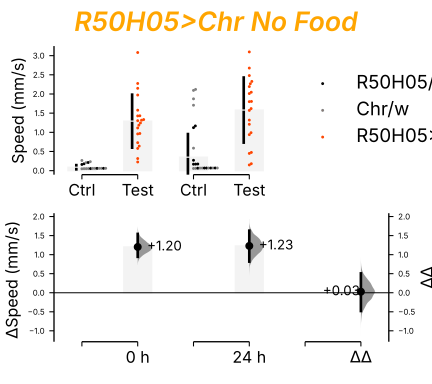

The file beside this chart, header and first rows:
, ID, Status, Genotype, Sex, MinimumAge, MaximumAge, Food1, Food2, Temperature, #Flies, Starvedhrs, Date, averageSpeed_mm/s, xPosition_mm, yPosition_mm, inLeftPort, inRightPort, countLogDate, feedLogDate, GenoReduced, Light
0, 1, Ctrl, w1118; uas-cschrimson, M, 8, 9, nan, nan, Red Light On, 1, 0, 2021-11-12_16-18-50, 0.07563, 1.848, 2.986, 0.0, 0.003473, 2021-11-12_16-18-50, 2021-11-12_16-18-54, Chr/w, Red Light On
1, 2, Ctrl, w1118; r50h05-gal4, M, 8, 9, nan, nan, Red Light On, 1, 0, 2021-11-12_16-18-50, 0.09019, 10.59, 12.63, 0.0, 0.0, 2021-11-12_16-18-50, 2021-11-12_16-18-54, R50H05/w, Red Light On
2, 3, Test, r50h05-gal4>uas-cschrimson, M, 8, 9, nan, nan, Red Light On, 1, 0, 2021-11-12_16-18-50, 1.114, 6.068, 4.948, 0.7558, 0.5127, 2021-11-12_16-18-50, 2021-11-12_16-18-54, R50H05>Chr, Red Light On
3, 4, Ctrl, w1118; uas-cschrimson, M, 8, 9, nan, nan, Red Light On, 1, 0, 2021-11-12_16-18-50, 0.06606, 8.979, 8.106, 0.0, 0.0, 2021-11-12_16-18-50, 2021-11-12_16-18-54, Chr/w, Red Light On
4, 5, Ctrl, w1118; r50h05-gal4, M, 8, 9, nan, nan, Red Light On, 1, 0, 2021-11-12_16-18-50, 0.06927, 0.8238, 11.23, 0.0, 0.05141, 2021-11-12_16-18-50, 2021-11-12_16-18-54, R50H05/w, Red Light On
5, 6, Test, r50h05-gal4>uas-cschrimson, M, 8, 9, nan, nan, Red Light On, 1, 0, 2021-11-12_16-18-50, 1.428, 6.097, 7.138, 0.439, 0.5245, 2021-11-12_16-18-50, 2021-11-12_16-18-54, R50H05>Chr, Red Light On
6, 7, Ctrl, w1118; uas-cschrimson, M, 8, 9, nan, nan, Red Light On, 1, 0, 2021-11-12_16-18-50, 0.06037, 6.477, 4.837, 0.0, 0.0, 2021-11-12_16-18-50, 2021-11-12_16-18-54, Chr/w, Red Light On
7, 8, Ctrl, w1118; r50h05-gal4, M, 8, 9, nan, nan, Red Light On, 1, 0, 2021-11-12_16-18-50, 0.05983, 8.169, 2.037, 0.0, 0.0, 2021-11-12_16-18-50, 2021-11-12_16-18-54, R50H05/w, Red Light On
8, 9, Test, r50h05-gal4>uas-cschrimson, M, 8, 9, nan, nan, Red Light On, 1, 0, 2021-11-12_16-18-50, 1.244, 6.576, 7.465, 1.453, 1.234, 2021-11-12_16-18-50, 2021-11-12_16-18-54, R50H05>Chr, Red Light On
9, 10, Ctrl, w1118; uas-cschrimson, M, 8, 9, nan, nan, Red Light On, 1, 0, 2021-11-12_16-18-50, 0.0634, 6.093, 10.38, 0.0, 0.03473, 2021-11-12_16-18-50, 2021-11-12_16-18-54, Chr/w, Red Light On
10, 11, Ctrl, w1118; r50h05-gal4, M, 8, 9, nan, nan, Red Light On, 1, 0, 2021-11-12_16-18-50, 0.1168, 7.302, 6.745, 0.0, 0.0, 2021-11-12_16-18-50, 2021-11-12_16-18-54, R50H05/w, Red Light On
11, 12, Test, r50h05-gal4>uas-cschrimson, M, 8, 9, nan, nan, Red Light On, 1, 0, 2021-11-12_16-18-50, 0.5804, 6.273, 8.379, 0.1924, 0.2869, 2021-11-12_16-18-50, 2021-11-12_16-18-54, R50H05>Chr, Red Light On
12, 13, Ctrl, w1118; uas-cschrimson, M, 8, 9, nan, nan, Red Light On, 1, 0, 2021-11-12_16-18-50, 0.2092, 7.057, 9.248, 0.02084, 0.1084, 2021-11-12_16-18-50, 2021-11-12_16-18-54, Chr/w, Red Light On
13, 14, Ctrl, w1118; r50h05-gal4, M, 8, 9, nan, nan, Red Light On, 1, 0, 2021-11-12_16-18-50, 0.06634, 6.964, 10.22, 0.004168, 0.0, 2021-11-12_16-18-50, 2021-11-12_16-18-54, R50H05/w, Red Light On
14, 15, Test, r50h05-gal4>uas-cschrimson, M, 8, 9, nan, nan, Red Light On, 1, 0, 2021-11-12_16-18-50, 0.3162, 6.58, 7.524, 0.0, 0.05141, 2021-11-12_16-18-50, 2021-11-12_16-18-54, R50H05>Chr, Red Light On
15, 16, Ctrl, w1118; uas-cschrimson, M, 8, 9, nan, nan, Red Light On, 1, 0, 2021-11-12_16-18-50, 0.2347, 9.799, 6.497, 0.0, 15.96, 2021-11-12_16-18-50, 2021-11-12_16-18-54, Chr/w, Red Light On
16, 17, Ctrl, w1118; r50h05-gal4, M, 8, 9, nan, nan, Red Light On, 1, 0, 2021-11-12_16-18-50, 0.07454, 4.93, 9.149, 0.0, 0.0, 2021-11-12_16-18-50, 2021-11-12_16-18-54, R50H05/w, Red Light On
17, 18, Test, r50h05-gal4>uas-cschrimson, M, 8, 9, nan, nan, Red Light On, 1, 0, 2021-11-12_16-18-50, 1.973, 6.465, 7.598, 0.3668, 0.9635, 2021-11-12_16-18-50, 2021-11-12_16-18-54, R50H05>Chr, Red Light On
18, 19, Ctrl, w1118; uas-cschrimson, M, 8, 9, nan, nan, Red Light On, 1, 0, 2021-11-12_16-18-50, 0.07045, 2.669, 6.505, 0.0, 0.0264, 2021-11-12_16-18-50, 2021-11-12_16-18-54, Chr/w, Red Light On
19, 20, Ctrl, w1118; r50h05-gal4, M, 8, 9, nan, nan, Red Light On, 1, 0, 2021-11-12_16-18-50, 0.0607, 2.372, 4.319, 0.0, 0.0, 2021-11-12_16-18-50, 2021-11-12_16-18-54, R50H05/w, Red Light On
20, 21, Test, r50h05-gal4>uas-cschrimson, M, 8, 9, nan, nan, Red Light On, 1, 0, 2021-11-12_16-18-50, 0.9586, 5.999, 7.132, 0.4592, 0.4647, 2021-11-12_16-18-50, 2021-11-12_16-18-54, R50H05>Chr, Red Light On
21, 22, Ctrl, w1118; uas-cschrimson, M, 8, 9, nan, nan, Red Light On, 1, 0, 2021-11-12_16-18-50, 0.06414, 6.694, 10.95, 0.0, 0.0, 2021-11-12_16-18-50, 2021-11-12_16-18-54, Chr/w, Red Light On
22, 23, Ctrl, w1118; r50h05-gal4, M, 8, 9, nan, nan, Red Light On, 1, 0, 2021-11-12_16-18-50, 0.06353, 3.701, 2.575, 0.0, 0.0, 2021-11-12_16-18-50, 2021-11-12_16-18-54, R50H05/w, Red Light On
23, 24, Test, r50h05-gal4>uas-cschrimson, M, 8, 9, nan, nan, Red Light On, 1, 0, 2021-11-12_16-18-50, 1.186, 5.725, 6.578, 0.4988, 0.6669, 2021-11-12_16-18-50, 2021-11-12_16-18-54, R50H05>Chr, Red Light On
24, 25, Ctrl, w1118; uas-cschrimson, M, 8, 9, nan, nan, Red Light On, 1, 0, 2021-11-12_16-18-50, 0.05385, 4.531, 5.286, 0.0, 0.0, 2021-11-12_16-18-50, 2021-11-12_16-18-54, Chr/w, Red Light On
25, 26, Ctrl, w1118; r50h05-gal4, M, 8, 9, nan, nan, Red Light On, 1, 0, 2021-11-12_16-18-50, 0.06568, 6.819, 11.69, 0.0, 0.0, 2021-11-12_16-18-50, 2021-11-12_16-18-54, R50H05/w, Red Light On
26, 27, Test, r50h05-gal4>uas-cschrimson, M, 8, 9, nan, nan, Red Light On, 1, 0, 2021-11-12_16-18-50, 0.9697, 5.876, 5.991, 0.03473, 0.03265, 2021-11-12_16-18-50, 2021-11-12_16-18-54, R50H05>Chr, Red Light On
27, 28, Ctrl, w1118; uas-cschrimson, M, 8, 9, nan, nan, Red Light On, 1, 0, 2021-11-12_16-18-50, 0.05233, 8.727, 5.707, 0.0, 0.0, 2021-11-12_16-18-50, 2021-11-12_16-18-54, Chr/w, Red Light On
28, 29, Ctrl, w1118; r50h05-gal4, M, 8, 9, nan, nan, Red Light On, 1, 0, 2021-11-12_16-18-50, 0.06766, 4.444, 10.12, 0.0, 0.0, 2021-11-12_16-18-50, 2021-11-12_16-18-54, R50H05/w, Red Light On
29, 30, Test, r50h05-gal4>uas-cschrimson, M, 8, 9, nan, nan, Red Light On, 1, 0, 2021-11-12_16-18-50, 0.7301, 7.472, 5.111, 0.1938, 0.1313, 2021-11-12_16-18-50, 2021-11-12_16-18-54, R50H05>Chr, Red Light On
30, 1, Ctrl, w1118; uas-cschrimson, M, 5, 7, nan, nan, Red Light On, 1, 0, 2021-11-15_14-25-12, 0.07339, 8.219, 3.951, 0.0, 0.0, 2021-11-15_14-25-12, 2021-11-15_14-25-16, Chr/w, Red Light On
31, 2, Ctrl, w1118; r50h05-gal4, M, 5, 7, nan, nan, Red Light On, 1, 0, 2021-11-15_14-25-12, 0.08301, 10.6, 10.59, 0.0, 0.0, 2021-11-15_14-25-12, 2021-11-15_14-25-16, R50H05/w, Red Light On
32, 3, Test, r50h05-gal4>uas-cschrimson, M, 5, 7, nan, nan, Red Light On, 1, 0, 2021-11-15_14-25-12, 3.082, 6.381, 7.549, 0.8906, 1.189, 2021-11-15_14-25-12, 2021-11-15_14-25-16, R50H05>Chr, Red Light On
33, 4, Ctrl, w1118; uas-cschrimson, M, 5, 7, nan, nan, Red Light On, 1, 0, 2021-11-15_14-25-12, 0.05845, 3.21, 11.28, 0.0, 0.0, 2021-11-15_14-25-12, 2021-11-15_14-25-16, Chr/w, Red Light On
34, 5, Ctrl, w1118; r50h05-gal4, M, 5, 7, nan, nan, Red Light On, 1, 0, 2021-11-15_14-25-12, 0.1621, 6.883, 0.6465, 0.0, 0.0, 2021-11-15_14-25-12, 2021-11-15_14-25-16, R50H05/w, Red Light On
35, 6, Test, r50h05-gal4>uas-cschrimson, M, 5, 7, nan, nan, Red Light On, 1, 0, 2021-11-15_14-25-12, 0.641, 5.813, 7.201, 0.1883, 0.2751, 2021-11-15_14-25-12, 2021-11-15_14-25-16, R50H05>Chr, Red Light On
36, 7, Ctrl, w1118; uas-cschrimson, M, 5, 7, nan, nan, Red Light On, 1, 0, 2021-11-15_14-25-12, 0.06133, 5.713, 7.515, 0.0, 0.0, 2021-11-15_14-25-12, 2021-11-15_14-25-16, Chr/w, Red Light On
37, 8, Ctrl, w1118; r50h05-gal4, M, 5, 7, nan, nan, Red Light On, 1, 0, 2021-11-15_14-25-12, 0.2133, 5.717, 10.19, 0.1098, 5.274, 2021-11-15_14-25-12, 2021-11-15_14-25-16, R50H05/w, Red Light On
38, 9, Test, r50h05-gal4>uas-cschrimson, M, 5, 7, nan, nan, Red Light On, 1, 0, 2021-11-15_14-25-12, 1.333, 5.584, 6.697, 0.1507, 0.2445, 2021-11-15_14-25-12, 2021-11-15_14-25-16, R50H05>Chr, Red Light On
39, 10, Ctrl, w1118; uas-cschrimson, M, 5, 7, nan, nan, Red Light On, 1, 0, 2021-11-15_14-25-12, 0.04879, 8.104, 14.39, 0.0125, 0.02223, 2021-11-15_14-25-12, 2021-11-15_14-25-16, Chr/w, Red Light On
40, 11, Ctrl, w1118; r50h05-gal4, M, 5, 7, nan, nan, Red Light On, 1, 0, 2021-11-15_14-25-12, 0.06362, 5.89, 14.01, 0.0, 0.0, 2021-11-15_14-25-12, 2021-11-15_14-25-16, R50H05/w, Red Light On
41, 12, Test, r50h05-gal4>uas-cschrimson, M, 5, 7, nan, nan, Red Light On, 1, 0, 2021-11-15_14-25-12, 1.316, 5.584, 7.571, 0.04237, 0.0132, 2021-11-15_14-25-12, 2021-11-15_14-25-16, R50H05>Chr, Red Light On
42, 13, Ctrl, w1118; uas-cschrimson, M, 5, 7, nan, nan, Red Light On, 1, 0, 2021-11-15_14-25-12, 0.05218, 5.708, 12.05, 0.0, 0.0, 2021-11-15_14-25-12, 2021-11-15_14-25-16, Chr/w, Red Light On
43, 14, Ctrl, w1118; r50h05-gal4, M, 5, 7, nan, nan, Red Light On, 1, 0, 2021-11-15_14-25-12, 0.0811, 1.388, 9.334, 0.0, 0.0, 2021-11-15_14-25-12, 2021-11-15_14-25-16, R50H05/w, Red Light On
44, 15, Test, r50h05-gal4>uas-cschrimson, M, 5, 7, nan, nan, Red Light On, 1, 0, 2021-11-15_14-25-12, 2.148, 6.175, 8.057, 0.612, 0.571, 2021-11-15_14-25-12, 2021-11-15_14-25-16, R50H05>Chr, Red Light On
45, 16, Ctrl, w1118; uas-cschrimson, M, 5, 7, nan, nan, Red Light On, 1, 0, 2021-11-15_14-25-12, 0.0822, 1.535, 3.267, 0.0, 0.0, 2021-11-15_14-25-12, 2021-11-15_14-25-16, Chr/w, Red Light On
46, 17, Ctrl, w1118; r50h05-gal4, M, 5, 7, nan, nan, Red Light On, 1, 0, 2021-11-15_14-25-12, 0.07893, 8.293, 3.894, 0.0, 0.0, 2021-11-15_14-25-12, 2021-11-15_14-25-16, R50H05/w, Red Light On
47, 18, Test, r50h05-gal4>uas-cschrimson, M, 5, 7, nan, nan, Red Light On, 1, 0, 2021-11-15_14-25-12, 0.2262, 6.909, 1.723, 0.0, 0.0, 2021-11-15_14-25-12, 2021-11-15_14-25-16, R50H05>Chr, Red Light On
48, 19, Ctrl, w1118; uas-cschrimson, M, 5, 7, nan, nan, Red Light On, 1, 0, 2021-11-15_14-25-12, 0.07707, 7.651, 7.1, 0.0, 0.0, 2021-11-15_14-25-12, 2021-11-15_14-25-16, Chr/w, Red Light On
49, 20, Ctrl, w1118; r50h05-gal4, M, 5, 7, nan, nan, Red Light On, 1, 0, 2021-11-15_14-25-12, 0.05422, 10.7, 7.656, 0.0, 0.0, 2021-11-15_14-25-12, 2021-11-15_14-25-16, R50H05/w, Red Light On
50, 21, Test, r50h05-gal4>uas-cschrimson, M, 5, 7, nan, nan, Red Light On, 1, 0, 2021-11-15_14-25-12, 1.432, 5.738, 8.021, 1.02, 0.8343, 2021-11-15_14-25-12, 2021-11-15_14-25-16, R50H05>Chr, Red Light On
51, 22, Ctrl, w1118; uas-cschrimson, M, 5, 7, nan, nan, Red Light On, 1, 0, 2021-11-15_14-25-12, 0.05904, 4.151, 5.408, 0.0, 0.0, 2021-11-15_14-25-12, 2021-11-15_14-25-16, Chr/w, Red Light On
52, 23, Ctrl, w1118; r50h05-gal4, M, 5, 7, nan, nan, Red Light On, 1, 0, 2021-11-15_14-25-12, 0.07185, 9.983, 10.73, 0.0, 0.0, 2021-11-15_14-25-12, 2021-11-15_14-25-16, R50H05/w, Red Light On
53, 24, Test, r50h05-gal4>uas-cschrimson, M, 5, 7, nan, nan, Red Light On, 1, 0, 2021-11-15_14-25-12, 2.274, 5.653, 7.302, 1.183, 0.712, 2021-11-15_14-25-12, 2021-11-15_14-25-16, R50H05>Chr, Red Light On
54, 25, Ctrl, w1118; uas-cschrimson, M, 5, 7, nan, nan, Red Light On, 1, 0, 2021-11-15_14-25-12, 0.06041, 11.04, 9.373, 0.0, 0.0, 2021-11-15_14-25-12, 2021-11-15_14-25-16, Chr/w, Red Light On
55, 26, Ctrl, w1118; r50h05-gal4, M, 5, 7, nan, nan, Red Light On, 1, 0, 2021-11-15_14-25-12, 0.1788, 7.633, 4.87, 0.5273, 0.0528, 2021-11-15_14-25-12, 2021-11-15_14-25-16, R50H05/w, Red Light On
56, 27, Test, r50h05-gal4>uas-cschrimson, M, 5, 7, nan, nan, Red Light On, 1, 0, 2021-11-15_14-25-12, 1.304, 6.02, 5.01, 0.1285, 0.1605, 2021-11-15_14-25-12, 2021-11-15_14-25-16, R50H05>Chr, Red Light On
57, 28, Ctrl, w1118; uas-cschrimson, M, 5, 7, nan, nan, Red Light On, 1, 0, 2021-11-15_14-25-12, 0.2664, 4.702, 11.12, 25.54, 0.2751, 2021-11-15_14-25-12, 2021-11-15_14-25-16, Chr/w, Red Light On
58, 29, Ctrl, w1118; r50h05-gal4, M, 5, 7, nan, nan, Red Light On, 1, 0, 2021-11-15_14-25-12, 0.07151, 6.328, 11.08, 0.0, 0.0, 2021-11-15_14-25-12, 2021-11-15_14-25-16, R50H05/w, Red Light On
59, 30, Test, r50h05-gal4>uas-cschrimson, M, 5, 7, nan, nan, Red Light On, 1, 0, 2021-11-15_14-25-12, 1.577, 5.979, 6.76, 0.6988, 0.5543, 2021-11-15_14-25-12, 2021-11-15_14-25-16, R50H05>Chr, Red Light On
... 59 more rows
